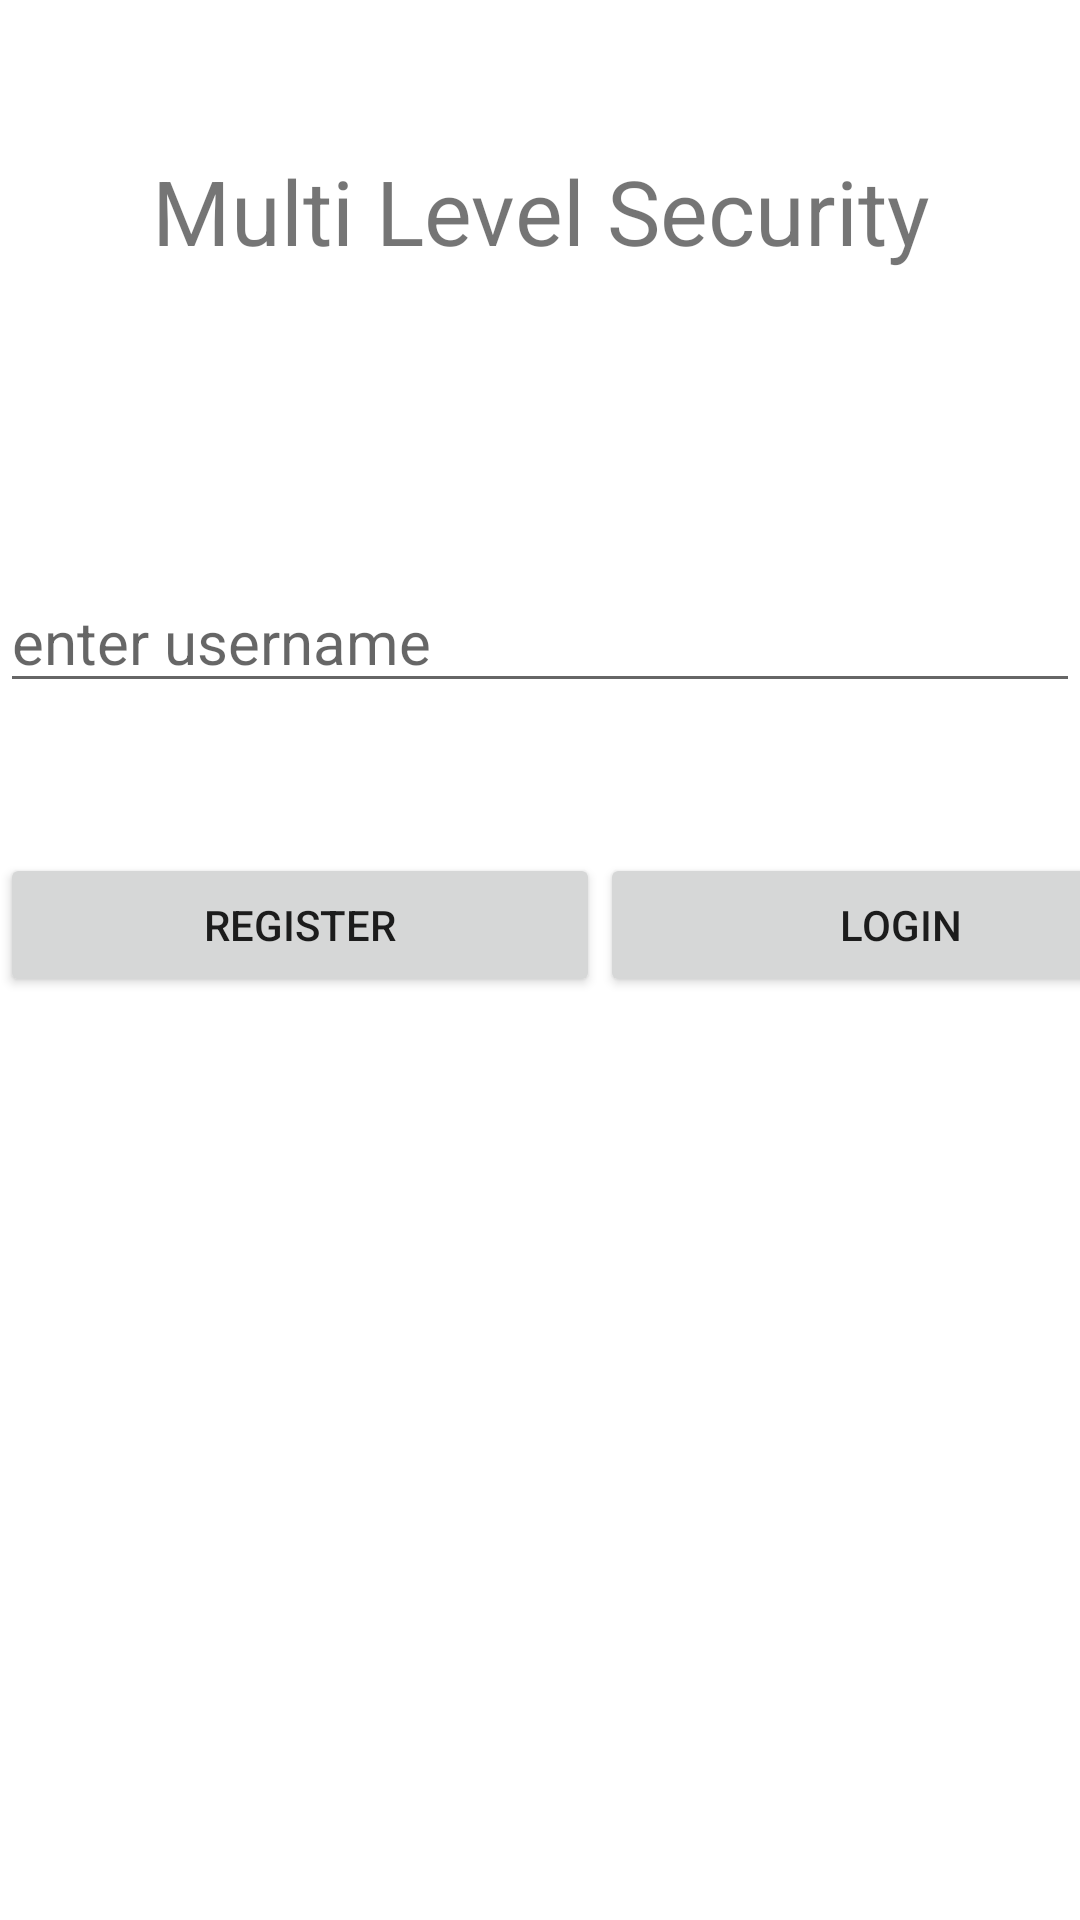

This screen was rendered from an Android layout file. Write that file and the resources it references.
<!-- AndroidManifest.xml: application theme Theme.Pattern1 -->
<!-- res/layout/activity_welcome.xml -->
<?xml version="1.0" encoding="utf-8"?>
<androidx.constraintlayout.widget.ConstraintLayout xmlns:android="http://schemas.android.com/apk/res/android"
    xmlns:app="http://schemas.android.com/apk/res-auto"
    xmlns:tools="http://schemas.android.com/tools"
    android:layout_width="match_parent"
    android:layout_height="match_parent"
    tools:context=".WelcomeActivity">

    <ScrollView
        android:layout_width="match_parent"
        android:layout_height="match_parent"
        tools:layout_editor_absoluteX="1dp"
        tools:layout_editor_absoluteY="1dp">

        <LinearLayout
            android:layout_width="match_parent"
            android:layout_height="match_parent"
            android:orientation="vertical" >

            <TextView
                android:textSize="30dp"
                android:layout_marginTop="50dp"
                android:layout_marginBottom="50dp"
                android:textAlignment="center"
                android:layout_width="match_parent"
                android:layout_height="wrap_content"
                android:text="Multi Level Security"
                android:id="@+id/tvwelcome" />


            <ImageView
                android:src="@drawable/security"
                android:layout_width="match_parent"
                android:layout_height="wrap_content" />


            <EditText
                android:id="@+id/etUsername"
                android:layout_width="match_parent"
                android:layout_height="wrap_content"
                android:layout_marginTop="50dp"
                android:hint="enter username"
                android:inputType="textEmailAddress"
                android:textSize="20dp" />

            <LinearLayout
                android:layout_marginTop="50dp"

                android:layout_width="match_parent"
                android:layout_height="wrap_content"
                android:orientation="horizontal">

                <Button
                    android:layout_width="200dp"
                    android:layout_height="wrap_content"
                    android:onClick="register"
                    android:text="register"
                    android:id="@+id/btnRegister" />

                <Button
                    android:layout_width="200dp"
                    android:layout_height="wrap_content"
                    android:onClick="login"
                    android:text="login"
                    android:id="@+id/btnLogin" />


            </LinearLayout>



        </LinearLayout>
    </ScrollView>
</androidx.constraintlayout.widget.ConstraintLayout>
<!-- resources referenced by this layout -->
<resources>
  <style name="Theme.Pattern1" parent="Theme.MaterialComponents.DayNight.DarkActionBar">
          
          <item name="colorPrimary">@color/purple_500</item>
          <item name="colorPrimaryVariant">@color/purple_700</item>
          <item name="colorOnPrimary">@color/white</item>
          
          <item name="colorSecondary">@color/teal_200</item>
          <item name="colorSecondaryVariant">@color/teal_700</item>
          <item name="colorOnSecondary">@color/black</item>
          
          <item name="android:statusBarColor" tools:targetApi="l">?attr/colorPrimaryVariant</item>
          
      </style>
  <!-- not gathered from this repository: default colours our renderer supplied (Android Studio template values) -->
  <color name="purple_500">#FF6200EE</color>
  <color name="purple_700">#FF3700B3</color>
  <color name="teal_200">#FF03DAC5</color>
  <color name="teal_700">#FF018786</color>
  <color name="black">#FF000000</color>
  <color name="white">#FFFFFFFF</color>
</resources>
